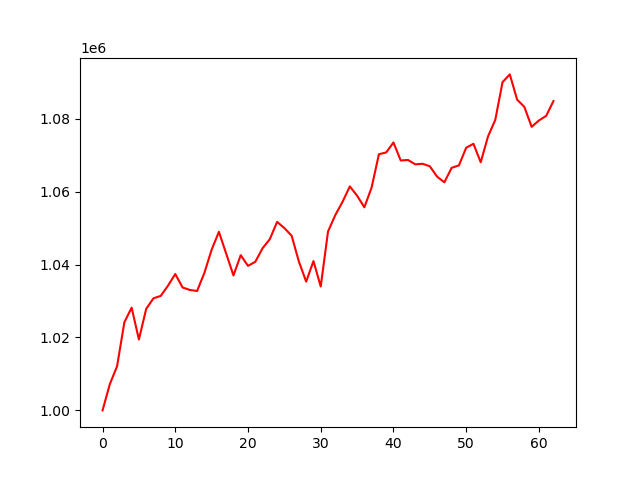

Values plotted in this chart, from the file beside it:
account_value, date, daily_return
1000000, 2018-07-03, 
1007186, 2018-07-05, 0.007186
1012127, 2018-07-06, 0.004906
1024163, 2018-07-09, 0.01189
1028168, 2018-07-10, 0.003911
1019440, 2018-07-11, -0.008489
1027830, 2018-07-12, 0.00823
1030736, 2018-07-13, 0.002827
1031398, 2018-07-16, 0.000643
1034203, 2018-07-17, 0.002719
1037388, 2018-07-18, 0.003079
1033704, 2018-07-19, -0.003551
1033027, 2018-07-20, -0.0006555
1032737, 2018-07-23, -0.0002804
1037690, 2018-07-24, 0.004796
1044052, 2018-07-25, 0.006131
1048970, 2018-07-26, 0.00471
1042992, 2018-07-27, -0.005699
1037005, 2018-07-30, -0.005739
1042563, 2018-07-31, 0.005359
1039633, 2018-08-01, -0.00281
1040733, 2018-08-02, 0.001059
1044446, 2018-08-03, 0.003568
1046952, 2018-08-06, 0.002399
1051684, 2018-08-07, 0.00452
1049998, 2018-08-08, -0.001603
1047890, 2018-08-09, -0.002008
1040789, 2018-08-10, -0.006776
1035307, 2018-08-13, -0.005267
1040952, 2018-08-14, 0.005453
1033954, 2018-08-15, -0.006722
1049028, 2018-08-16, 0.01458
1053551, 2018-08-17, 0.004312
1057198, 2018-08-20, 0.003462
1061413, 2018-08-21, 0.003987
1058873, 2018-08-22, -0.002393
1055686, 2018-08-23, -0.00301
1061134, 2018-08-24, 0.005161
1070241, 2018-08-27, 0.008582
1070731, 2018-08-28, 0.0004578
1073460, 2018-08-29, 0.002549
1068526, 2018-08-30, -0.004597
1068665, 2018-08-31, 0.0001301
1067464, 2018-09-04, -0.001124
1067622, 2018-09-05, 0.000148
1066935, 2018-09-06, -0.0006437
1064101, 2018-09-07, -0.002656
1062534, 2018-09-10, -0.001473
1066508, 2018-09-11, 0.00374
1067169, 2018-09-12, 0.0006198
1072023, 2018-09-13, 0.004549
1073103, 2018-09-14, 0.001007
1068030, 2018-09-17, -0.004727
1075101, 2018-09-18, 0.006621
1079648, 2018-09-19, 0.004229
1090018, 2018-09-20, 0.009605
1092126, 2018-09-21, 0.001934
1085215, 2018-09-24, -0.006328
1083210, 2018-09-25, -0.001847
1077752, 2018-09-26, -0.00504
... 3 more rows
